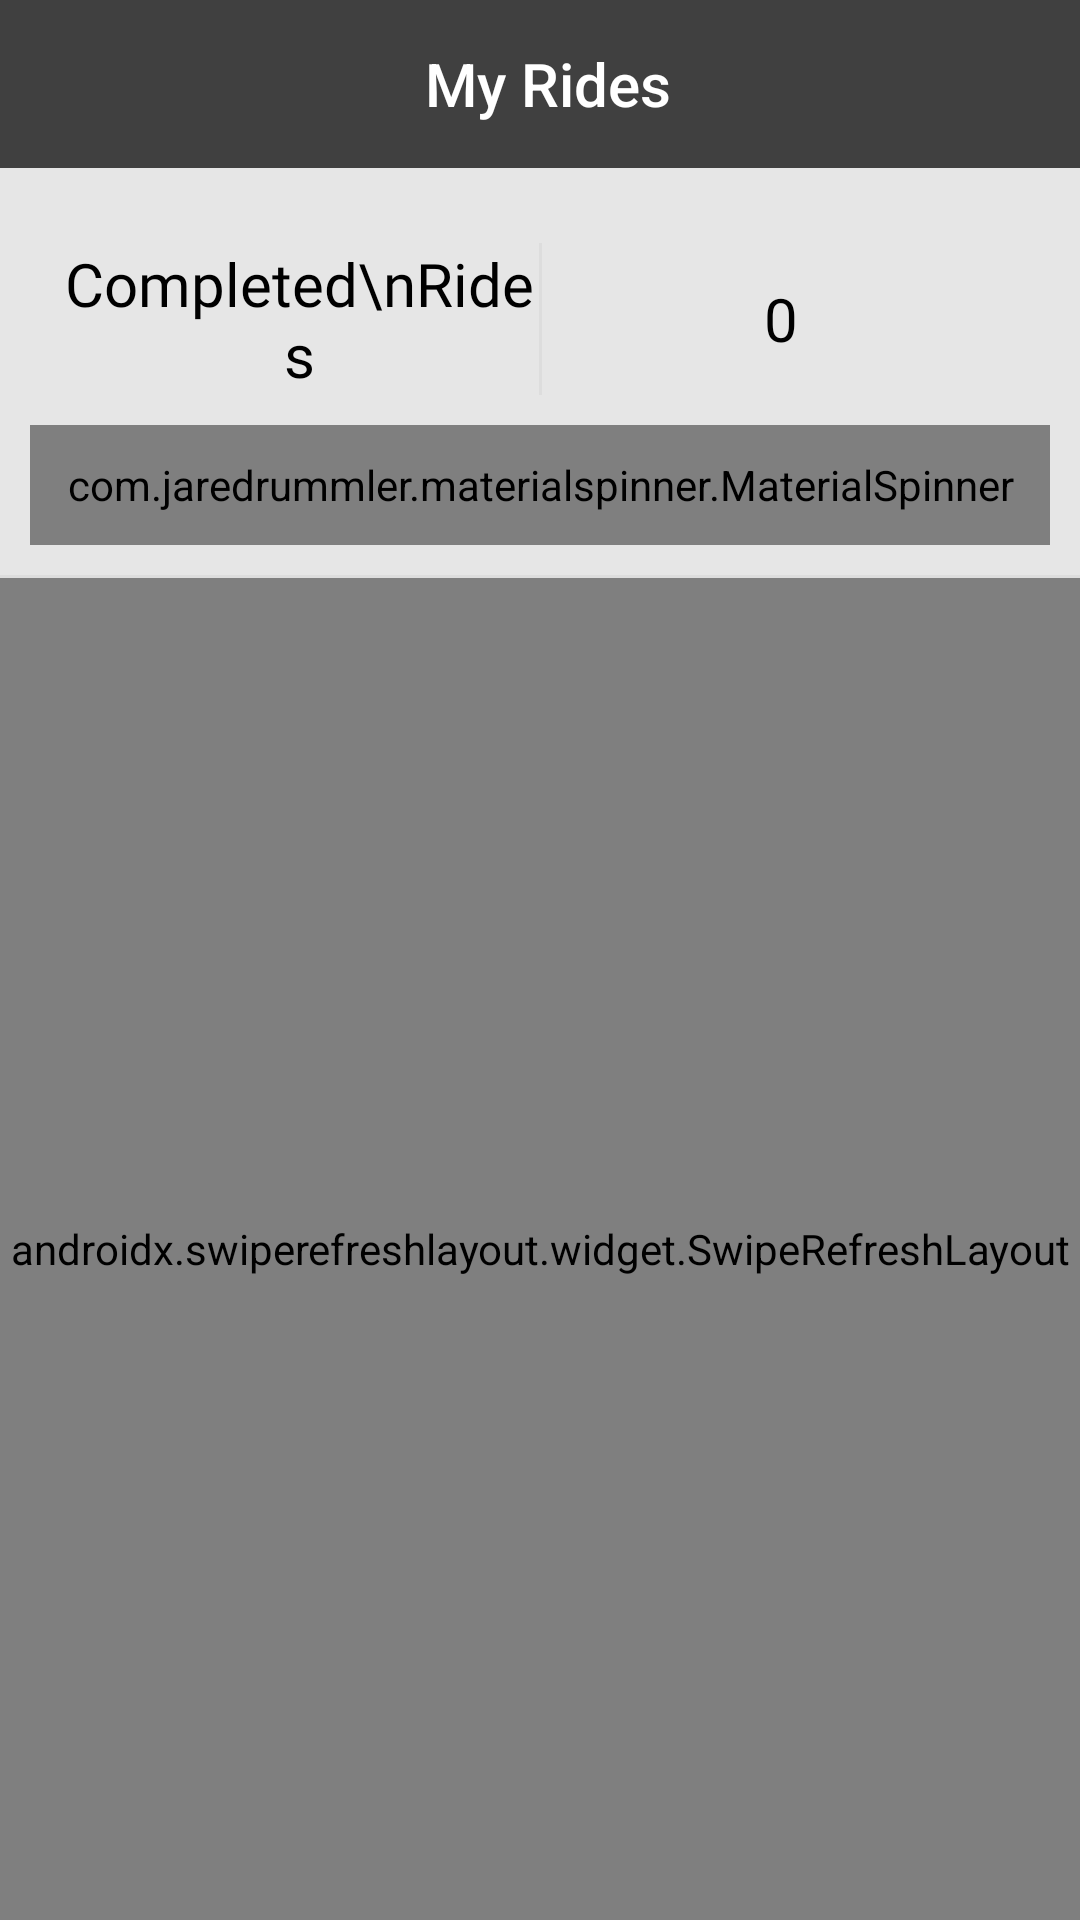

Reconstruct the res/layout file that produces this screen, plus the resources it refers to.
<!-- AndroidManifest.xml: application theme AppTheme -->
<!-- res/layout/activity_my_trip.xml -->
<?xml version="1.0" encoding="utf-8"?>
<LinearLayout xmlns:android="http://schemas.android.com/apk/res/android"
    xmlns:app="http://schemas.android.com/apk/res-auto"
    xmlns:tools="http://schemas.android.com/tools"
    android:layout_width="match_parent"
    android:layout_height="match_parent"
    android:fitsSystemWindows="true"
    android:orientation="vertical"
    tools:context=".MyTripActivity">

    <com.google.android.material.appbar.AppBarLayout
        android:layout_width="match_parent"
        android:layout_height="wrap_content"
        android:background="#404040"
        app:elevation="0dp">

        <androidx.appcompat.widget.Toolbar
            android:id="@+id/toolbar"
            android:layout_width="match_parent"
            android:layout_height="?attr/actionBarSize"
            app:elevation="0dp"
            app:popupTheme="@style/AppTheme.PopupOverlay"
            app:title=" ">

            <TextView
                android:id="@+id/toolbar_title"
                style="@style/TextAppearance.AppCompat.Widget.ActionBar.Title"
                android:layout_width="wrap_content"
                android:layout_height="wrap_content"
                android:layout_gravity="center"
                android:text=" My Rides"
                android:textColor="@android:color/white"
                android:textSize="20sp" />
        </androidx.appcompat.widget.Toolbar>

    </com.google.android.material.appbar.AppBarLayout>

    <LinearLayout
        android:layout_width="match_parent"
        android:layout_height="match_parent"
        android:background="@color/dark_divider_color_11"
        android:orientation="vertical">

        <LinearLayout
            android:layout_width="match_parent"
            android:layout_height="wrap_content"
            android:layout_marginLeft="20dp"
            android:layout_marginTop="25dp"
            android:layout_marginRight="20dp"
            android:orientation="horizontal"
            android:weightSum="2">

            <TextView
                android:layout_width="match_parent"
                android:layout_height="wrap_content"
                android:layout_gravity="center_horizontal"
                android:layout_weight="1"

                android:fontFamily="@font/roboto_light"
                android:gravity="center"
                android:text="Completed\nRides"
                android:textAlignment="gravity"
                android:textColor="@color/black"
                android:textSize="20dp" />

            <TextView
                android:layout_width="1dp"
                android:layout_height="match_parent"
                android:background="@color/dark_divider_color_12" />

            <TextView
                android:id="@+id/txtRids"
                android:layout_width="match_parent"
                android:layout_height="match_parent"
                android:layout_weight="1"
                android:fontFamily="@font/roboto_light"
                android:gravity="center"
                android:text="0"
                android:textAlignment="gravity"
                android:textColor="@color/black"
                android:textSize="20sp" />

        </LinearLayout>

        <com.jaredrummler.materialspinner.MaterialSpinner
            android:id="@+id/timeSpinner"
            android:layout_width="match_parent"
            android:layout_height="40dp"
            android:layout_marginLeft="10dp"
            android:layout_marginTop="10dp"
            android:layout_marginRight="10dp" />

        <View
            android:layout_width="match_parent"
            android:layout_height="1dp"
            android:layout_marginTop="10dp"
            android:background="@color/dark_divider_color_12" />

        <androidx.swiperefreshlayout.widget.SwipeRefreshLayout
            android:id="@+id/swipe_to_refresh"
            android:layout_width="match_parent"
            android:layout_height="match_parent"
            app:layout_behavior="@string/appbar_scrolling_view_behavior">

            <LinearLayout
                android:layout_width="match_parent"
                android:layout_height="match_parent"
                android:orientation="vertical">
                <androidx.recyclerview.widget.RecyclerView
                    android:id="@+id/recycler_trip"
                    android:layout_width="match_parent"
                    android:layout_height="match_parent"
                    android:layout_marginTop="10dp"
                    android:layout_marginBottom="10dp" />

                <LinearLayout
                    android:id="@+id/ln1"
                    android:layout_width="match_parent"
                    android:layout_height="match_parent"
                    android:orientation="vertical"
                    android:visibility="gone">

                    <LinearLayout
                        android:layout_width="match_parent"
                        android:layout_height="match_parent"
                        android:gravity="center"
                        android:orientation="vertical">

                        <ImageView
                            android:layout_width="110dp"
                            android:layout_height="110dp"
                            android:src="@drawable/no_cab"
                            android:tint="@color/divider_grey" />

                        <TextView
                            android:layout_width="wrap_content"
                            android:layout_height="wrap_content"
                            android:layout_marginTop="10dp"
                            android:text="@string/no_ride"
                            android:textColor="@android:color/black" />

                        <TextView
                            android:layout_width="wrap_content"
                            android:layout_height="wrap_content"
                            android:layout_marginTop="5dp"
                            android:text="@string/no_ride_1" />
                    </LinearLayout>

                </LinearLayout>
            </LinearLayout>

        </androidx.swiperefreshlayout.widget.SwipeRefreshLayout>

    </LinearLayout>

</LinearLayout>
<!-- resources referenced by this layout -->
<resources>
  <color name="black">#000000</color>
  <color name="dark_divider_color_11">#16000000</color>
  <color name="dark_divider_color_12">#1f000000</color>
  <color name="divider_grey">#d4d4d4</color>
  <!-- drawable no_cab: png bitmap (drawable-xxhdpi, 94038 bytes) -->
  <string name="no_ride">No Ride</string>
  <string name="no_ride_1">Oops! No Ride completed yet!</string>
  <style name="AppTheme.PopupOverlay" parent="ThemeOverlay.AppCompat.Light" />
  <style name="AppTheme" parent="Theme.AppCompat.Light.NoActionBar">
          
          <item name="colorPrimary">@color/colorPrimary</item>
          <item name="colorPrimaryDark">@android:color/transparent</item>
          <item name="colorAccent">@color/colorAccent</item>
          <item name="android:windowLightStatusBar" tools:targetApi="m">true</item>
      </style>
  <color name="colorPrimary">#1f000000</color>
  <color name="colorAccent">#D81B60</color>
</resources>
